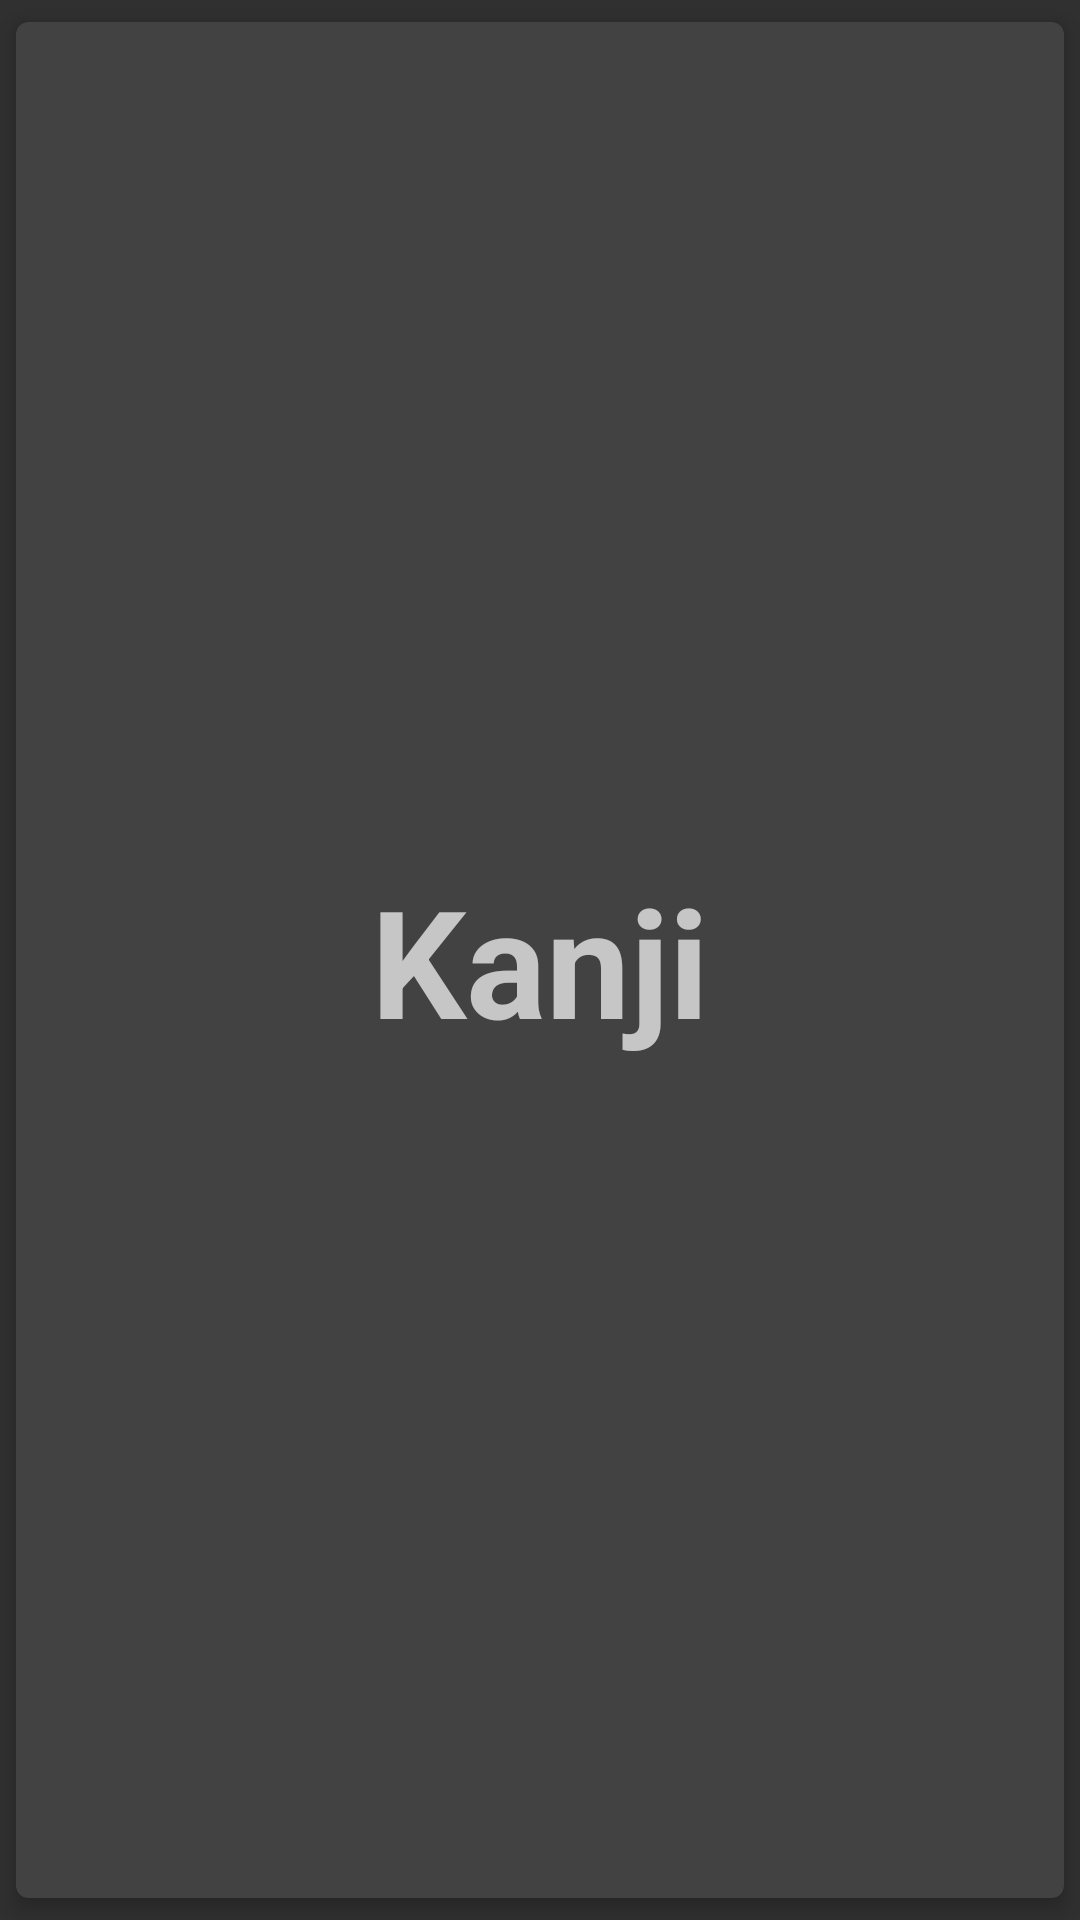

The Android layout XML behind this screen, and the referenced resources:
<!-- AndroidManifest.xml: application theme AppTheme -->
<!-- res/layout/synonym_item.xml -->
<android.support.v7.widget.CardView
	xmlns:android="http://schemas.android.com/apk/res/android"
	xmlns:card_view="http://schemas.android.com/apk/res-auto"
	android:id="@+id/card_vocabulary"
	android:layout_gravity="top"
	android:layout_width="wrap_content"
	android:layout_height="100dp"
	card_view:cardCornerRadius="4dp"
	card_view:cardElevation="4dp"
	card_view:cardUseCompatPadding="true"
	android:clickable="true"
	android:foreground="?attr/selectableItemBackground"
	android:padding="8dp" >
	
	<TextView
		android:id="@+id/kanji_text"
		android:layout_gravity="center"
		android:layout_width="wrap_content"
		android:layout_height="84dp"
		android:text="Kanji"
		android:textSize="50dp"
		android:textStyle="bold"
		android:gravity="center"
		android:paddingLeft="8dp"
		android:paddingRight="8dp"/>
	
</android.support.v7.widget.CardView>
<!-- resources referenced by this layout -->
<resources>
  <style name="AppTheme" parent="@style/Theme.AppCompat.NoActionBar">
  		<item name="colorPrimary">@color/primary</item>
  		<item name="colorPrimaryDark">@color/primaryDark</item>
  		<item name="colorAccent">@color/accent</item>
  		<item name="colorControlNormal">@color/accent</item>
  		<item name="textColorError">@color/primaryDark</item>
  	</style>
  <item name="primary" type="color">#F44336</item>
  <item name="primaryDark" type="color">#D32F2F</item>
  <item name="accent" type="color">#FFC107</item>
</resources>
